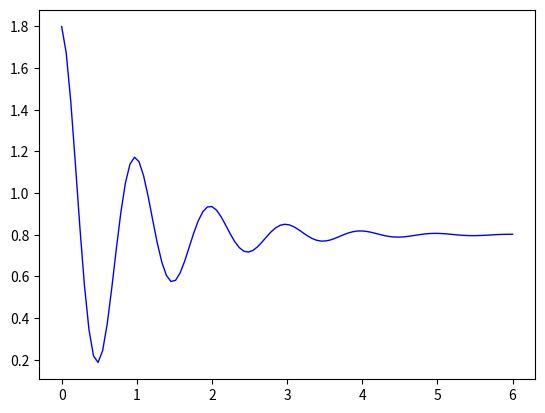

Recreate this plot in Python.
import numpy
import matplotlib.pyplot as pyplot
x=numpy.linspace(0,6,100)
y=numpy.cos(2*numpy.pi*x)*numpy.exp(-x)+0.8
pyplot.plot(x,y,'k',color='b',linewidth=1,linestyle="-")
pyplot.show()